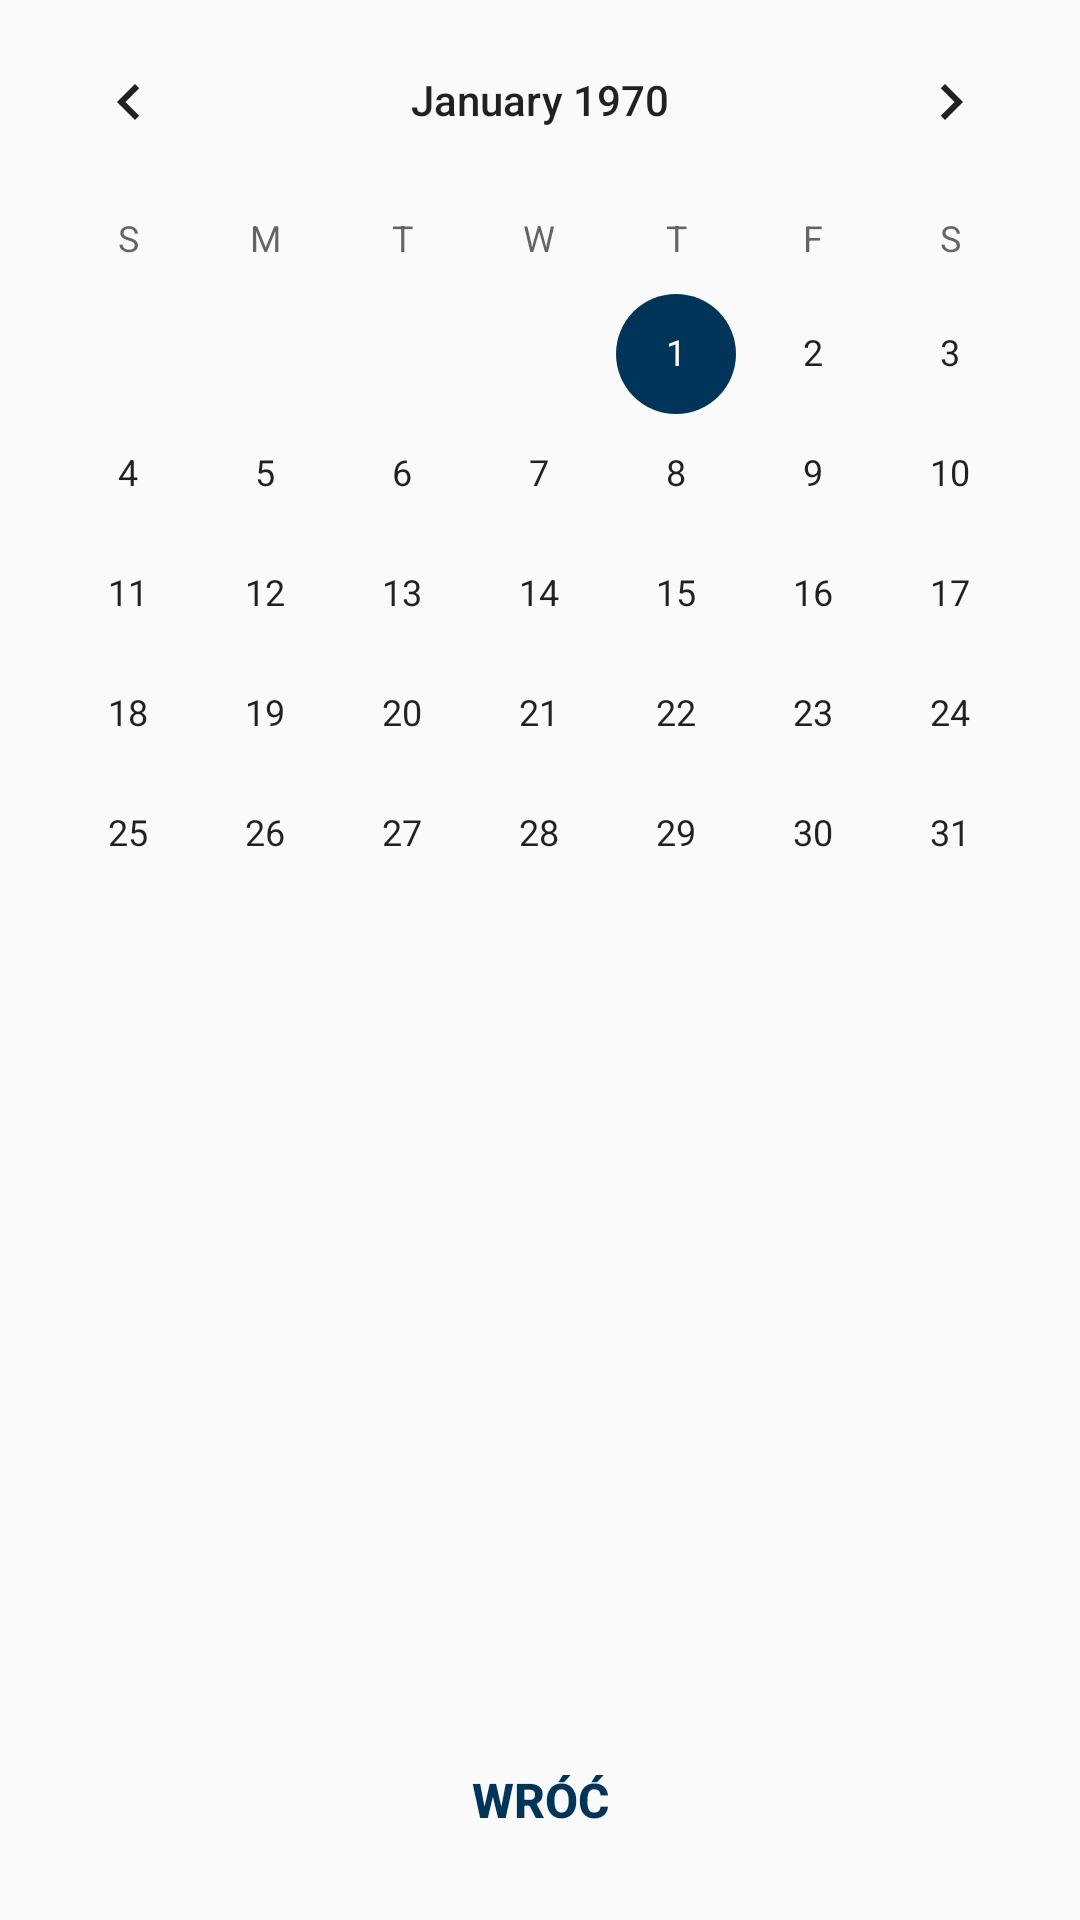

The Android layout XML behind this screen, and the referenced resources:
<!-- AndroidManifest.xml: application theme AppTheme -->
<!-- res/layout/activity_calendar.xml -->
<?xml version="1.0" encoding="utf-8"?>
<RelativeLayout xmlns:android="http://schemas.android.com/apk/res/android"
    xmlns:app="http://schemas.android.com/apk/res-auto"
    xmlns:tools="http://schemas.android.com/tools"
    android:layout_width="match_parent"
    android:layout_height="match_parent"
    tools:context=".CalendarActivity">

    <CalendarView
        android:id="@+id/calendarView"
        android:layout_above="@id/backAdd"
        android:layout_width="match_parent"
        android:layout_height="match_parent"
        tools:layout_editor_absoluteX="30dp"
        tools:layout_editor_absoluteY="16dp" />

    <Button
        android:id="@+id/backAdd"
        style="@style/Widget.AppCompat.Button.Borderless.Colored"
        android:layout_width="match_parent"
        android:layout_height="wrap_content"
        android:layout_alignParentBottom="true"
        android:layout_marginStart="16dp"
        android:layout_marginTop="12dp"
        android:layout_marginEnd="16dp"
        android:layout_marginBottom="16dp"
        android:text="Wróć"
        android:textSize="16sp"
        android:textStyle="bold" />

</RelativeLayout>
<!-- resources referenced by this layout -->
<resources>
  <style name="AppTheme" parent="Theme.AppCompat.Light.NoActionBar">
          
          <item name="colorPrimary">@color/colorPrimary</item>
          <item name="colorPrimaryDark">@color/colorPrimaryDark</item>
          <item name="colorAccent">#003459</item>
      </style>
  <!-- not gathered from this repository: default colours our renderer supplied (Android Studio template values) -->
  <color name="colorPrimary">#FF6200EE</color>
  <color name="colorPrimaryDark">#FF3700B3</color>
</resources>
